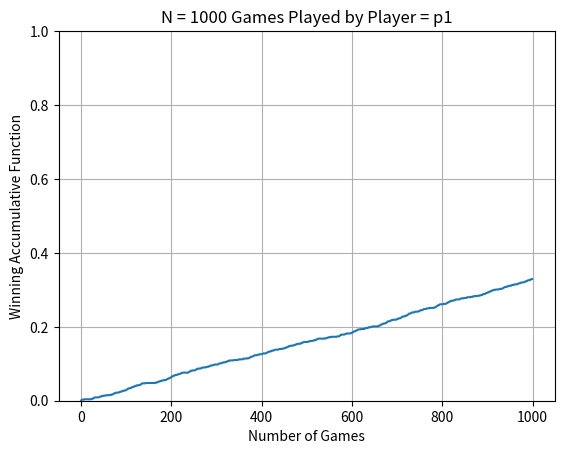
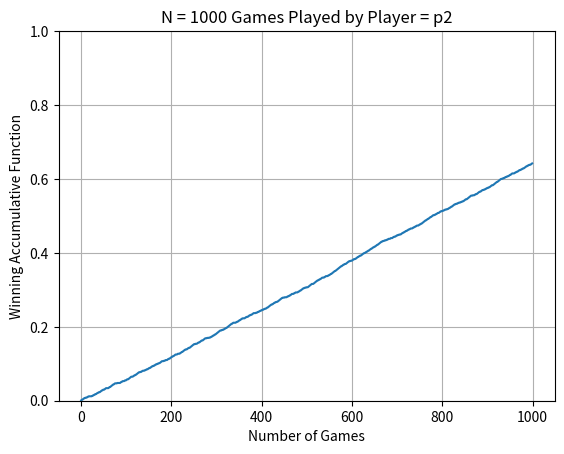
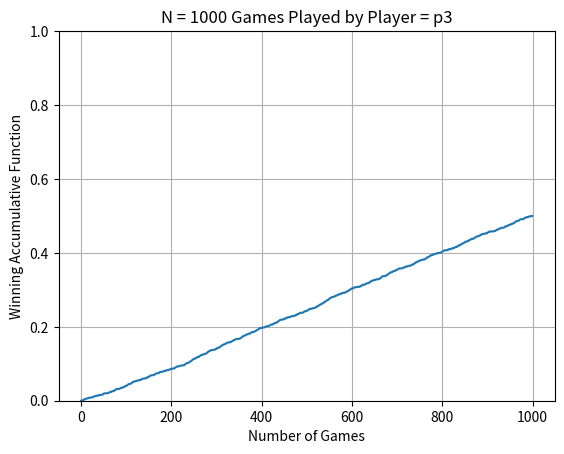
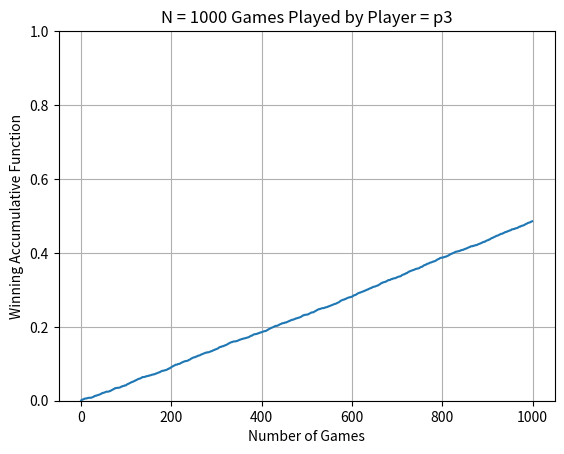

Here is the Python script that generated these plots, in order:
#!/usr/bin/env python
# coding: utf-8

# # HW02 Question 4: Monty Hall

# In[2]:


import numpy as np
import matplotlib.pyplot as plt
import random


# # Section a - Build the game

# In[3]:


# radom function to decide behind which door the car is (car = 1, goat = 0)

def decideCar():
    gameVec = np.zeros(3)
    gameVec[np.random.randint(3)] = 1
        
    return gameVec


# In[4]:


# random function to decide which player choose which door

def playersDoors():
    
    playersChoice = {
        "p1" : np.random.randint(3),
        "p2" : np.random.randint(3),
        "p3" : np.random.randint(3),
    }
    return playersChoice


# In[5]:


# function to decide which door the host opens

def hostOpenDoor(playersDoor,gameVec):
    
    hostDoor = 0
    if(gameVec[playersDoor]):
        
        # host randomly chooses between doors with goats

        hostDoor = np.random.randint(3)
        while( hostDoor == playersDoor): 
            hostDoor = np.random.randint(3)
         # keep randing doors until you choose a goat (different door than players')
    
    else:

        tmp = np.where(gameVec==1)
        hostDoor = 3-playersDoor-tmp[0] #algo to make the host always choose the door with the goat
        
    return hostDoor


# In[6]:


def changeDoor(player, playerDict, hostDoor):
    choice = ['switchDoor', 'keepDoor'] # to decide if to switch the door or keep current door
    
    if(player == "p1"):
        
        #play the game according to p1
        return playerDict # door won't change
        
    elif(player == "p2"):
        
        #play the game according to p2
        playerDict[player] = 3 - hostDoor - playerDict[player] # always change door
        
    else:
    
        #play the game according to p3
        p3_choice = random.choices(choice, [.5, .5])[0] # switch in probability of .5
        if(p3_choice == "switchDoor"):
            playerDict[player] = 3 - hostDoor - playerDict[player] # switch door
        
    return playerDict
    


# In[7]:


def didWin(player,playerDict,gameVec):
    if(gameVec[playerDict[player]]):
        #print("WIN!")
        return 1
    #print("LOOSE!")
    return 0


# In[8]:


def playGame(player_):
    gameVec_ = decideCar()
    playersChoice_ = playersDoors() # creat dictionary
    #assume play game with p1
    player_name = player_ #player's name
    player_choice = playersChoice_[player_name] #choose players value from dictionary
    hostDoor = hostOpenDoor(player_choice,gameVec_)
    #print(gameVec_)
    #print("player 1 choose door number %d" %(player_choice + 1))
    #print("host choose door number %d" %(hostDoor + 1))
    playersChoice_ = changeDoor(player_name,playersChoice_,hostDoor)
    #print("player 1 choose door number %d" %(playersChoice_[player_name] + 1))
    return didWin(player_name,playersChoice_,gameVec_)


# In[27]:


def iterGames(player,N):
    tmp = 0
    cum_res = np.array([])
    for i in range(N):
        tmp += playGame(player)
        cum_res = np.append(cum_res,tmp)
    
    cum_res /= N
    #plt.figure()
    #plt.plot(cum_res)
    #plt.ylim([0,1])
    #plt.grid()
    #plt.xlabel("Number of Games")
    #plt.ylabel("Winning Accumulative Function")
    #plt.title("N = " + str(N) + " Games Played by Player = " + player)
    return cum_res


# In[28]:


def plotGames(cum_res,player,N):
    
    plt.figure()
    plt.plot(cum_res)
    plt.ylim([0,1])
    plt.grid()
    plt.xlabel("Number of Games")
    plt.ylabel("Winning Accumulative Function")
    plt.title("N = " + str(N) + " Games Played by Player = " + player)
    return


# # Section b - Run the game 1000 times for each player

# In[35]:


N = 1000
p1Games = iterGames("p1",N)
plotGames(p1Games,"p1",N)


# In[36]:


p2Games = iterGames("p2",N)
plotGames(p2Games,"p2",N)


# In[37]:


p3Games = iterGames("p3",N)
plotGames(p3Games,"p3",N)


# # Section c - Calculate P3 results using only P1 and P2 results

# Given P1 and P2 results in the game, P3 results can be calculated:
# P(1) * P(x|y = 1) + P(2) * P(x|y = 2) => where P(1)\P(2) are the probabilities
# of each player to play the game {in our case, player 3 is playing like player 1 with 
# a probability of 0.5 and like player 2 with a probability of 0.5}
# and P(x|y = k) is the probability of the outcome of the game, given that player k is playing the game (k = {1\2})

# In[38]:


p3viap2p1 = 0.5*p1Games + 0.5*p2Games
plotGames(p3viap2p1,"p3",N)


# As we can see, we got the expected results.

# In[ ]:




